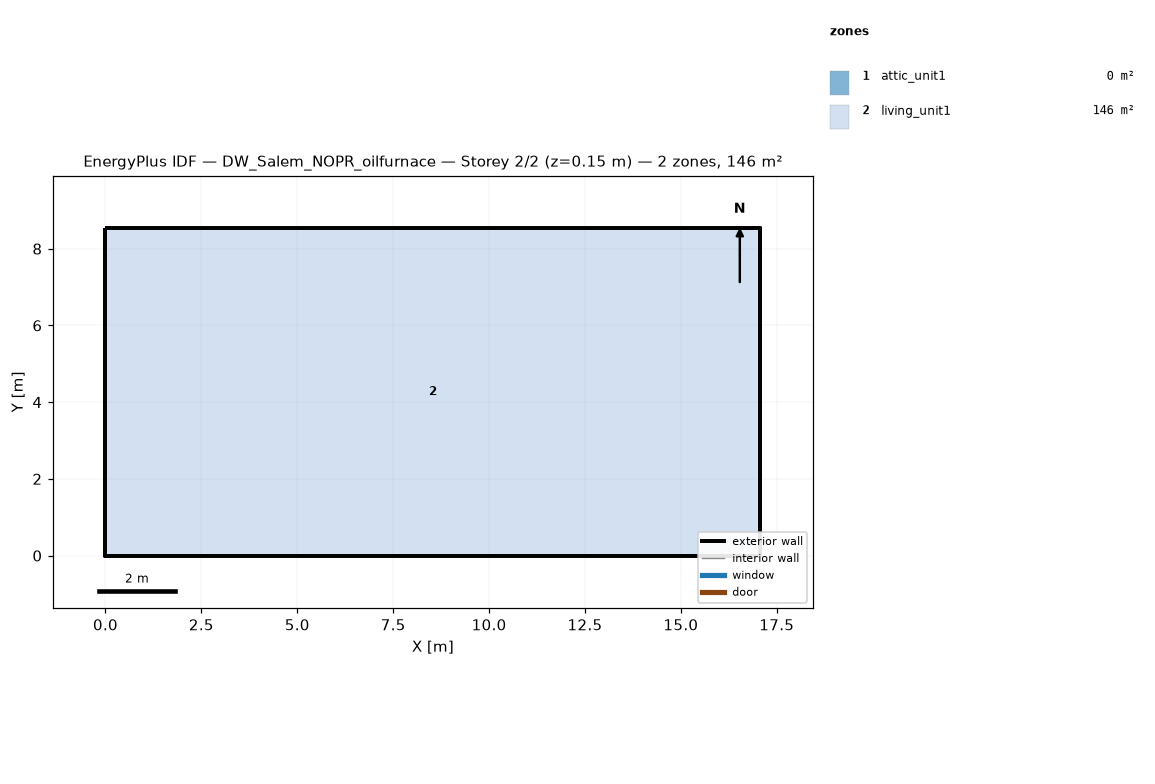
=== STOREY PLAN SPEC (per zone: floor XY polygon, exterior-wall plan segments, windows/doors) ===
zone 1: attic_unit1  (0.0 m²)
  exterior wall: (17.07, 0.00) – (17.07, 8.54) – (17.07, 4.27)  [12.8 m]
  exterior wall: (0.00, 8.54) – (0.00, 0.00) – (0.00, 4.27)  [12.8 m]
zone 2: living_unit1  (145.7 m²)
  floor: (0.00, 0.00) (0.00, 8.54) (17.07, 8.54) (17.07, 0.00)
  exterior wall: (0.00, 0.00) – (17.07, 0.00)  [17.1 m]
  exterior wall: (17.07, 0.00) – (17.07, 8.54)  [8.5 m]
  exterior wall: (17.07, 8.54) – (0.00, 8.54)  [17.1 m]
  exterior wall: (0.00, 8.54) – (0.00, 0.00)  [8.5 m]

=== DERIVED (storey summary) ===
Building: DW_Salem_NOPR_oilfurnace
Storey: 2 of 2  (floor level z = 0.15 m)
Storey gross floor area: 145.7 m²
Zones on this storey: 2
  - attic_unit1: floor 0.0 m²; exterior wall 25.6 m (5.7 m²); WWR 0.0%
  - living_unit1: floor 145.7 m²; exterior wall 51.2 m (117.1 m²); WWR 0.0%
Zone adjacency: (none detected)